Dataset: Private (GitHub, Slade-99/Deep_Learning). Classes: abnormal, normal, pneumonia.

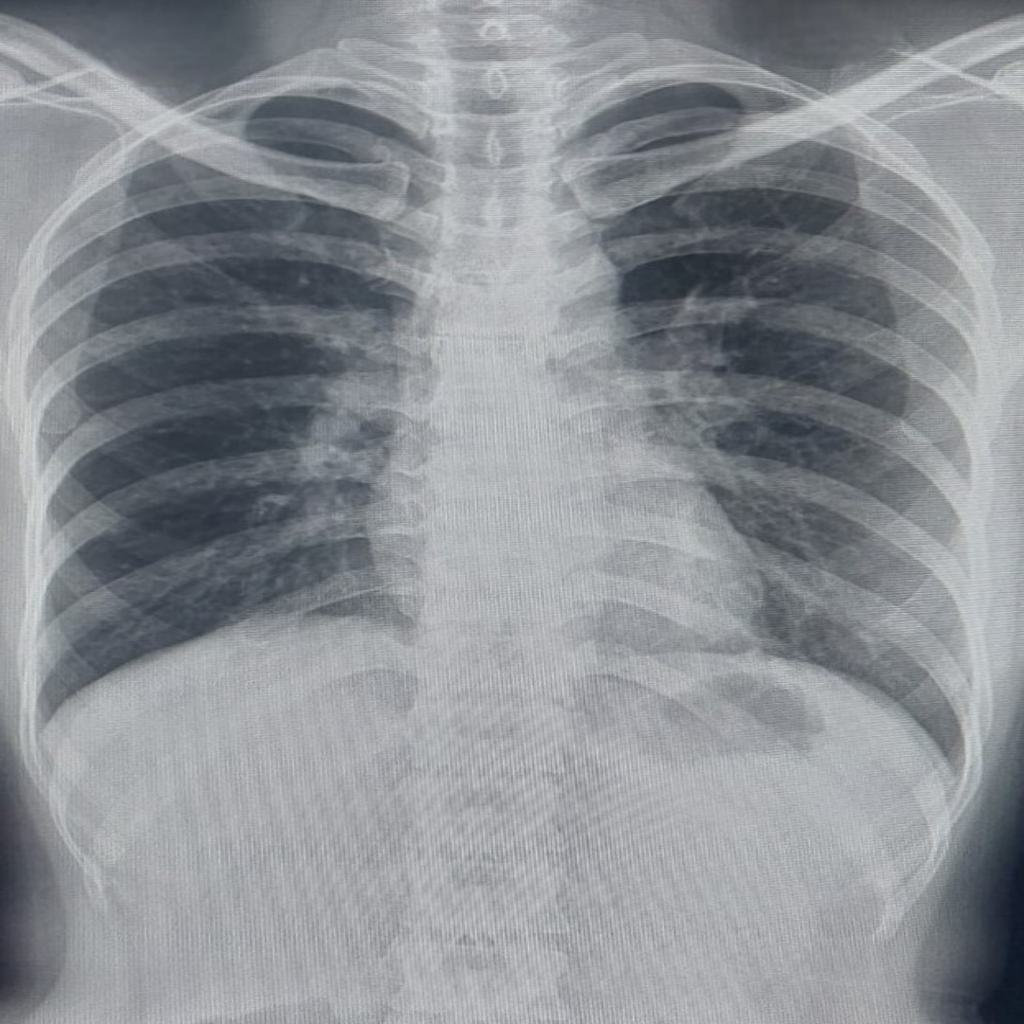
Label: normal

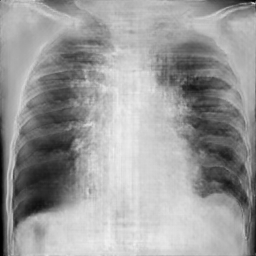
Label: pneumonia

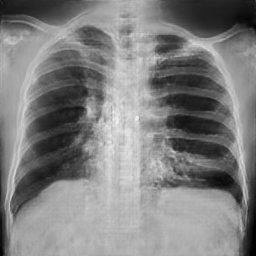
Label: abnormal

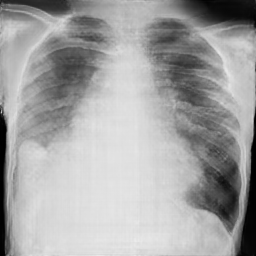
Label: pneumonia

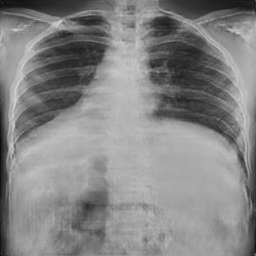
Label: normal

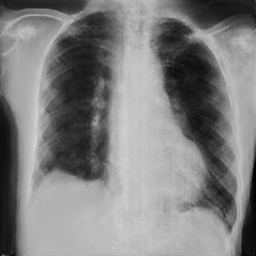
Label: pneumonia
